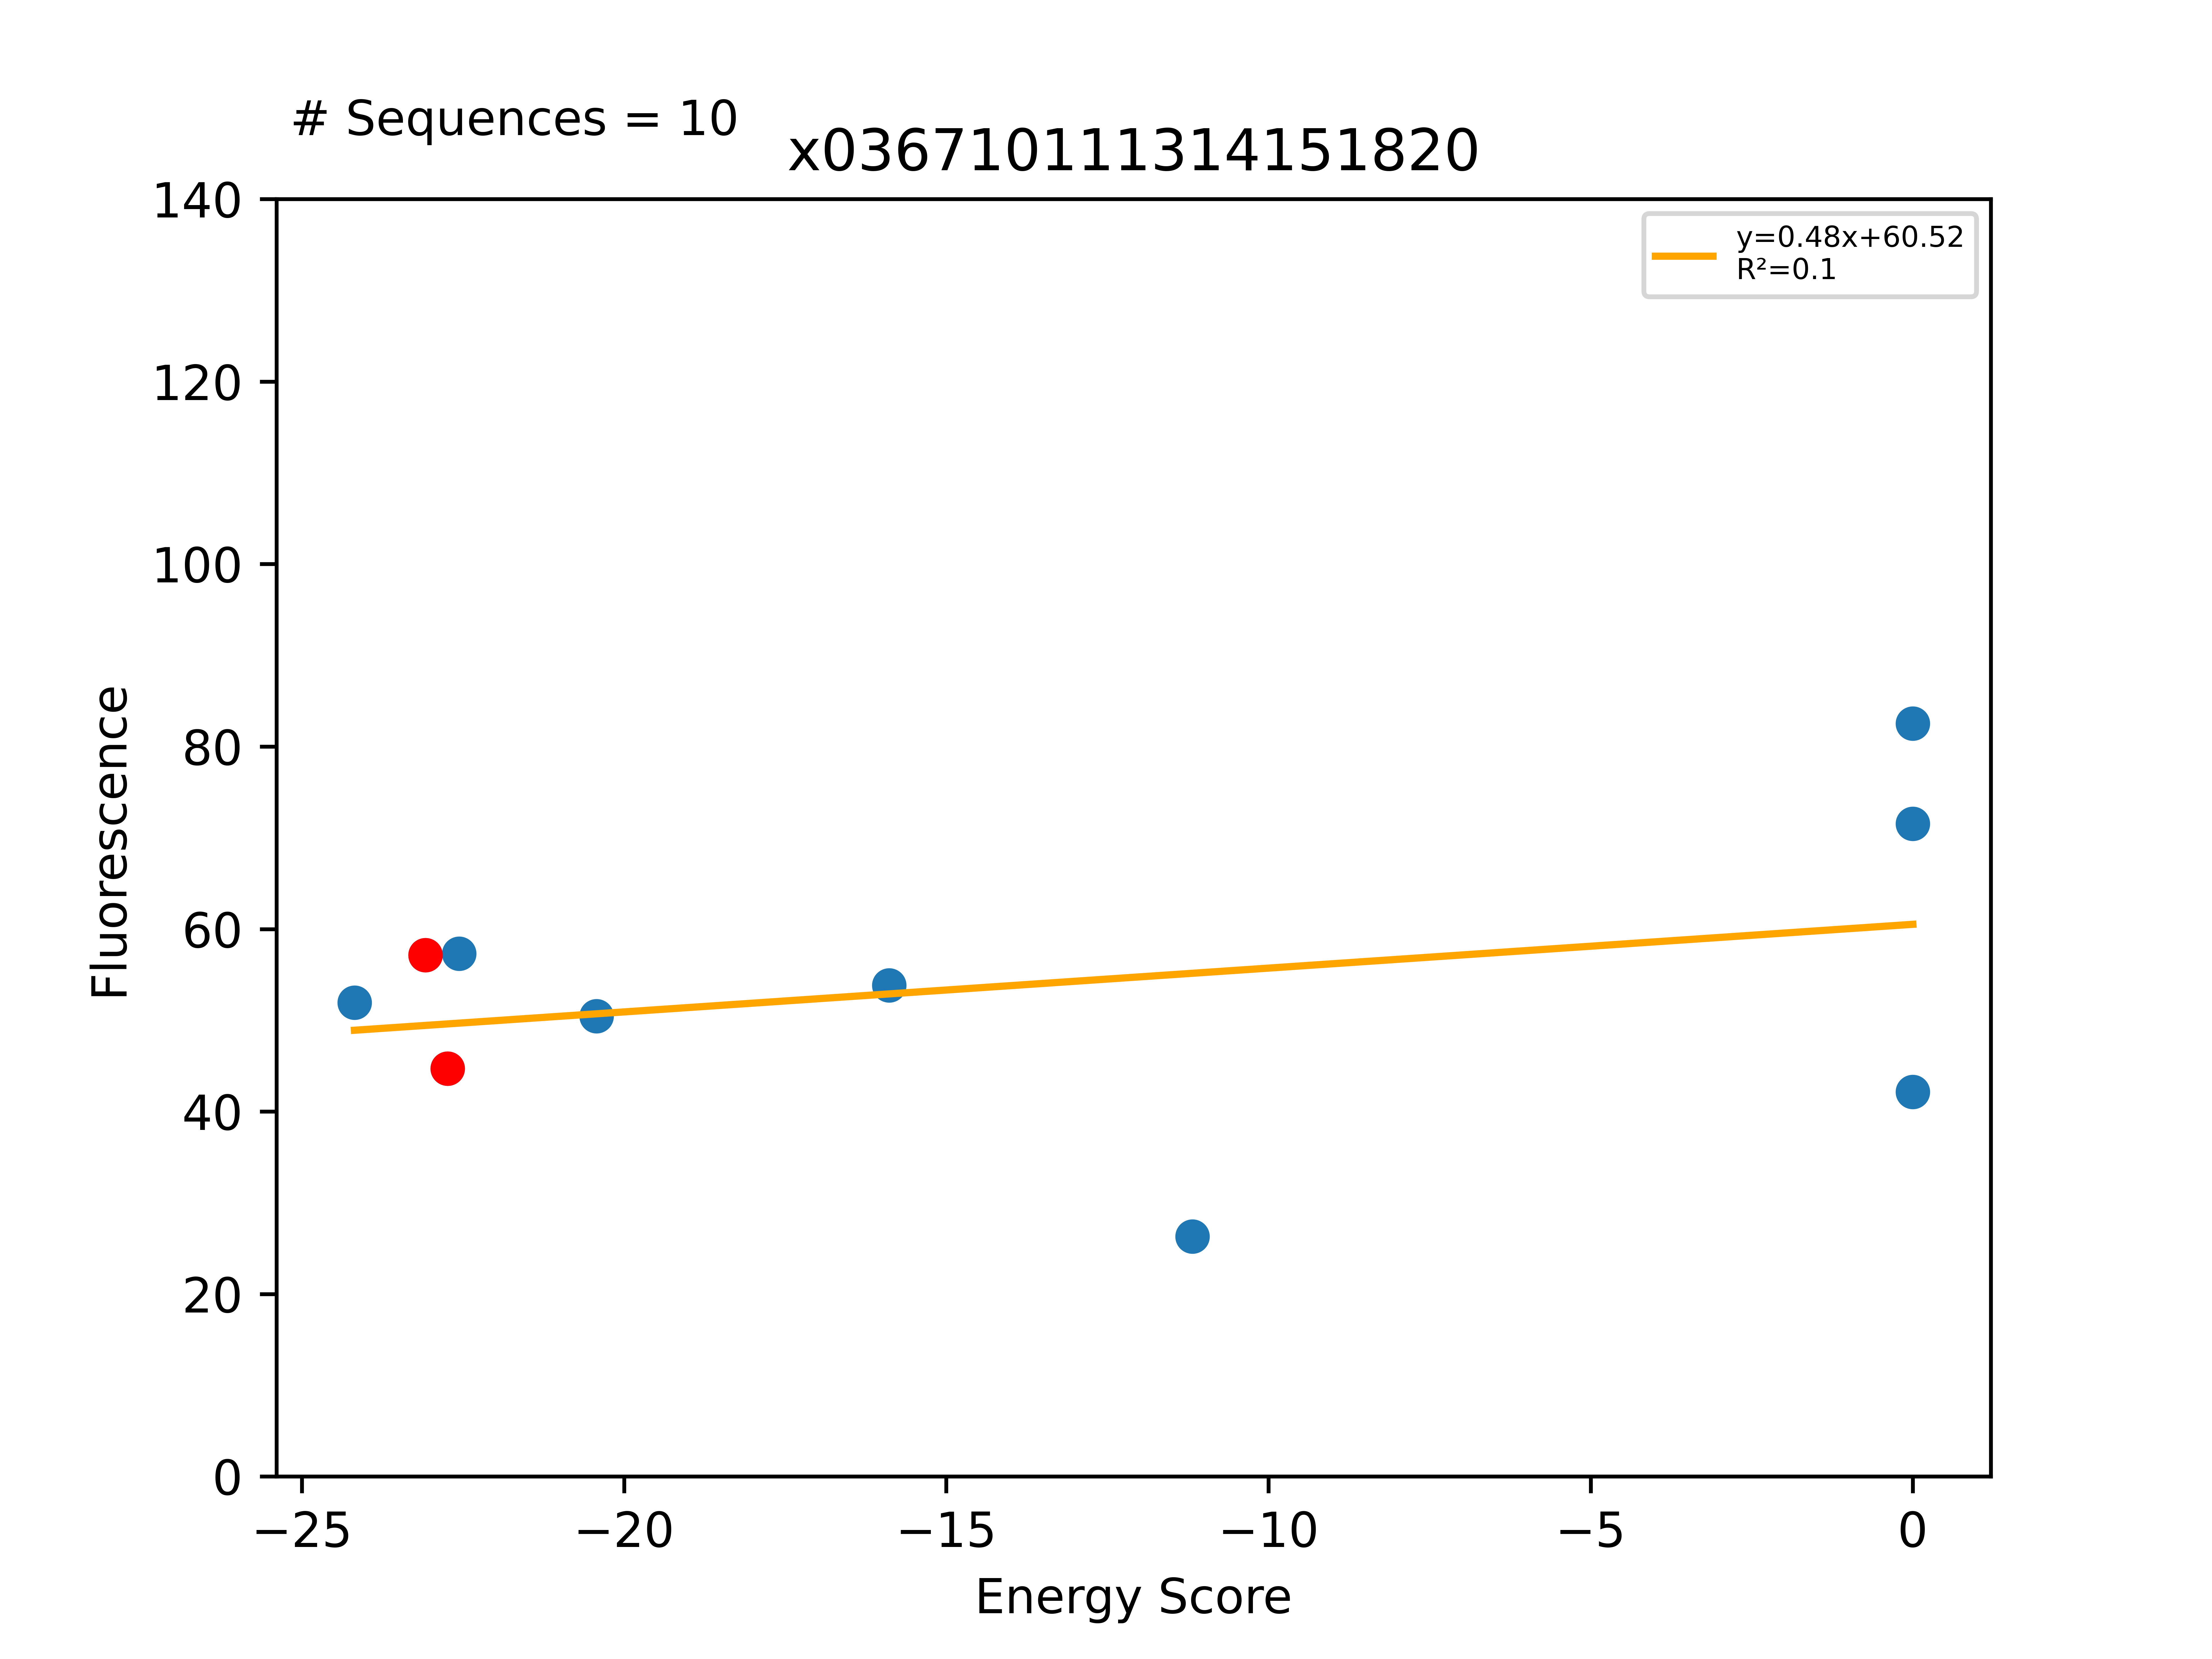

Data behind this chart, as committed beside it:
Sequence, EnergyScore, Fluorescence, FluorStdDev, PercentGpa, PercentGpaStdDev, MaltosePercentDiff, Dimer, Monomer, DimerDiff, VDWDimer, VDWDiff, HBONDDimer, HBONDDiff, IMM1Dimer, IMM1Diff, SequenceProbability, DimerSasa, MonomerSasa, startXShift, xShift, xShiftDiff, startCrossingAngle, crossingAngle
LLLFLLYSLLGALLTVLLILI, -24.18, 57045, 7995, 51.95, 7.281, -100.0, -391.7, -367.5, 14.09, -73.16, 15.92, -79.92, 0.0, -238.6, -1.829, 0.0003324, 3844, 4726, 7.347, 7.133, 0.2143, -53.61, -53.91
LLLFLLLSLLGALLTVLLILI, -23.08, 62754, 35798, 57.15, 32.6, -100.0, -405.8, -382.7, -5.396, -89.09, -1.211, -79.92, -2.601, -236.8, -1.584, 0.000589, 3859, 0.0, 7.347, 7.133, 0.2143, -53.61, -53.91
LLLFLLLVLLGALVSLLLILI, -22.74, 49097, 10271, 44.71, 9.354, -100.0, -397.6, -374.9, -12.98, -89.66, -1.679, -69.92, -7.808, -238, -3.498, 0.0003342, 3864, 0.0, 7.721, 7.296, 0.4251, -49.7, -51.38
LLLFLLLALLGALLTVLLILI, -22.56, 62940, 18183, 57.32, 16.56, -100.0, -389.9, -367.3, 15.91, -90.4, -1.311, -64.73, 15.19, -234.7, 2.028, 0.0003772, 3818, 4599, 7.347, 7.133, 0.2143, -53.61, -53.91
LLLFLLLVLLGALVALLLILI, -20.43, 55393, 22173, 50.45, 20.19, , -384.8, -364.4, 12.81, -90.72, -1.058, -58.08, 11.83, -236, 2.03, 0.000214, 3767, 4599, 7.721, 7.296, 0.4251, -49.7, -51.38
LLLFLLFVLLGALVSLLLILI, -15.89, 59126, 10355, 53.85, 9.431, -41.99, -377.1, -361.2, 20.46, -69.84, 19.82, -69.92, -5.68434e-14, -237.4, 0.6352, 0.0002507, 3809, 4688, 7.721, 7.296, 0.4251, -49.7, -51.38
LLLFLLLSLLGALLYVLLILI, -11.18, 28891, 0.0, 26.31, 0.0, -9.234, -382.2, -371, 23.59, -68.03, 21.06, -73.97, 5.949, -240.2, -3.415, 0.0002515, 3839, 4719, 7.347, 7.133, 0.2143, -53.61, -53.91
LLLFLLLSLLAALLTVLLILI, 0.0, 90619, 23264, 82.53, 21.19, -100.0, -328.2, -386.5, 77.57, -27.2, 61.88, -63.06, 16.87, -237.9, -1.179, 0.0003324, 3807, 4633, 7.347, 7.133, 0.2143, -53.61, -53.91
LLLFLLLSLLSALLTVLLILI, 0.0, 46281, 5753, 42.15, 5.24, -100.0, -135.3, -401.4, 270.4, 169.3, 258.4, -64.66, 15.27, -240, -3.209, 0.0002595, 3801, 4652, 7.347, 7.133, 0.2143, -53.61, -53.91
LLLFLLLVLLGWLVSLLLILI, 0.0, 78538, 13286, 71.53, 12.1, -100.0, -369.8, -386.5, 27.75, -56.63, 33.04, -66.16, 3.759, -247.1, -9.043, 0.0001114, 3733, 4836, 7.721, 7.296, 0.4251, -49.7, -51.38
